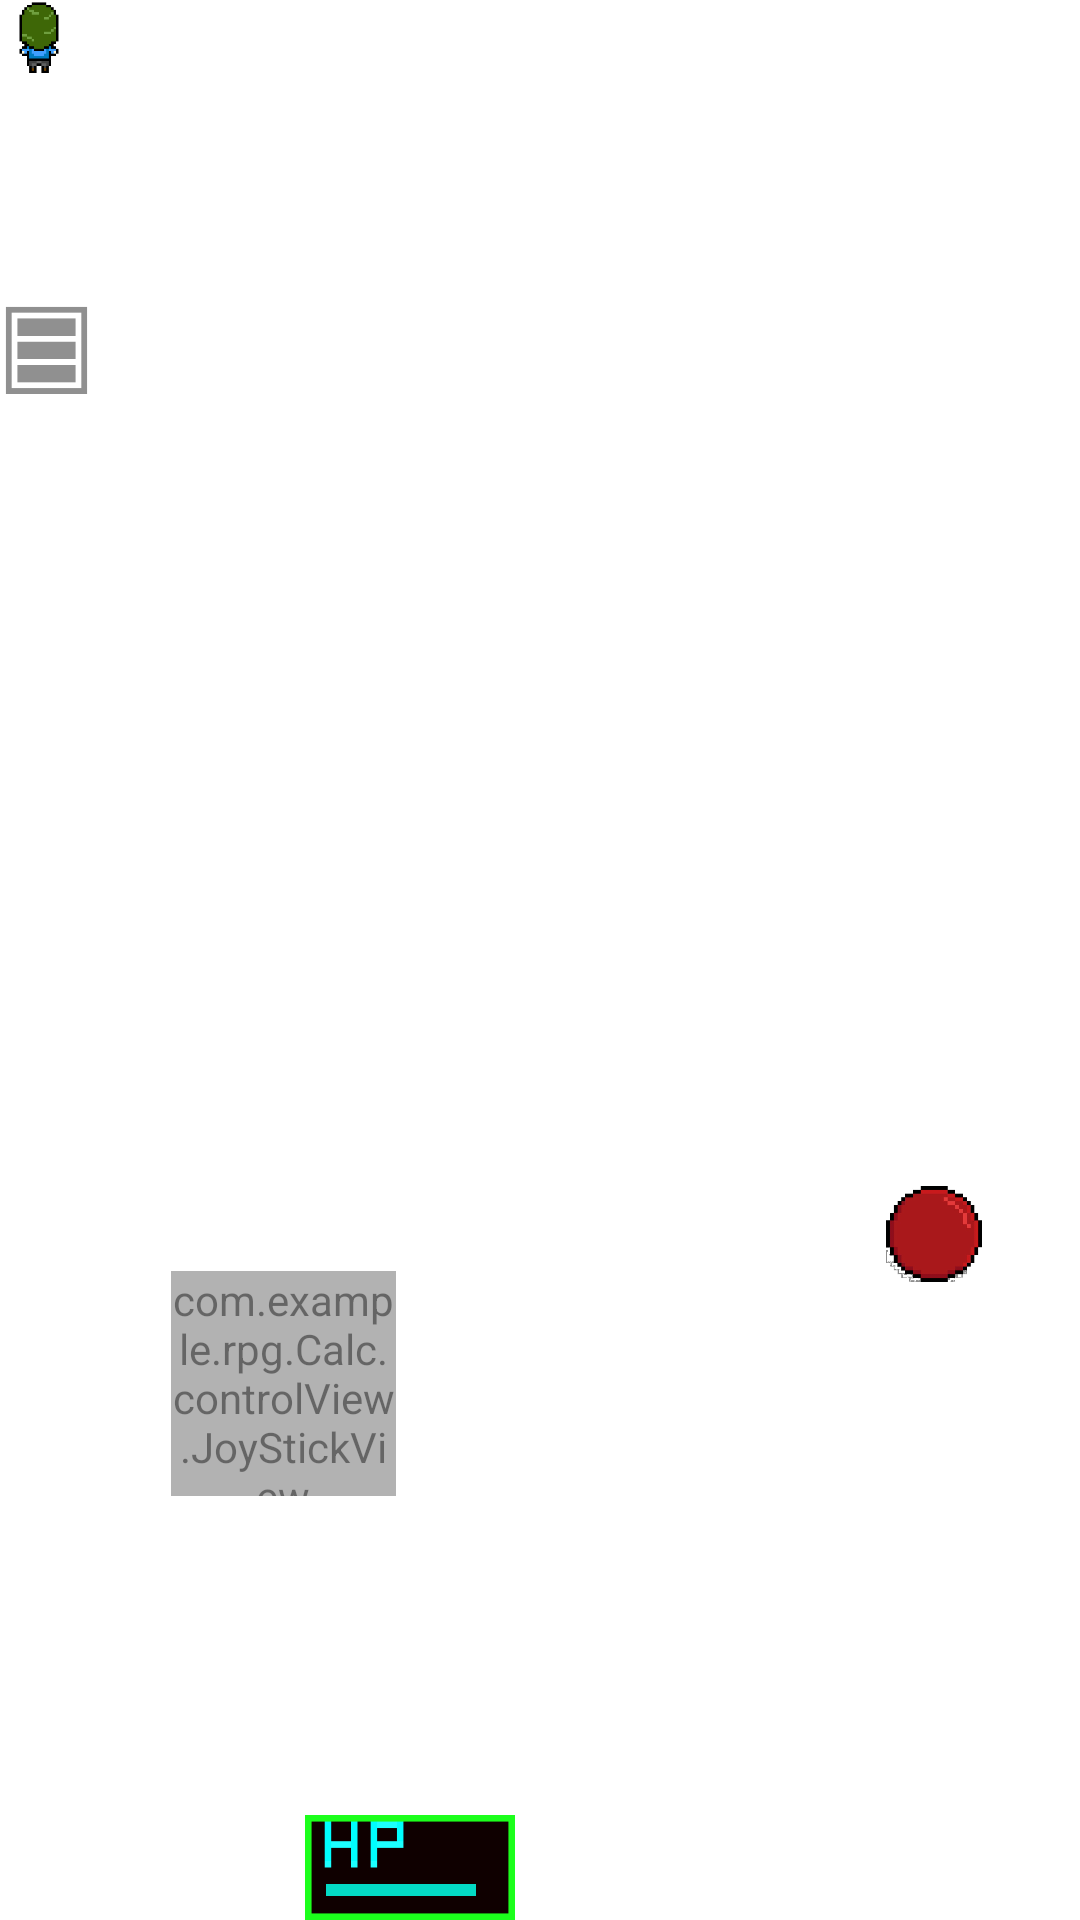

The Android layout XML behind this screen, and the referenced resources:
<!-- AndroidManifest.xml: application theme Theme.RPG -->
<!-- res/layout/activity_cave1.xml -->
<?xml version="1.0" encoding="utf-8"?>
<androidx.constraintlayout.widget.ConstraintLayout xmlns:android="http://schemas.android.com/apk/res/android"
    xmlns:app="http://schemas.android.com/apk/res-auto"
    xmlns:tools="http://schemas.android.com/tools"
    android:layout_width="match_parent"
    android:layout_height="match_parent">

    <FrameLayout
        android:id="@+id/entityMap"
        android:layout_width="0dp"
        android:layout_height="0dp"
        app:layout_constraintHorizontal_bias="0.5"
        app:layout_constraintVertical_bias="0.5"
        app:layout_constraintBottom_toBottomOf="parent"
        app:layout_constraintEnd_toEndOf="parent"
        app:layout_constraintStart_toStartOf="parent"
        app:layout_constraintTop_toTopOf="parent">

    </FrameLayout>
    <ImageView
        android:id="@+id/hero"
        android:layout_width="26dp"
        android:layout_height="26dp"
        app:layout_constraintBottom_toBottomOf="parent"
        app:layout_constraintEnd_toEndOf="parent"
        app:layout_constraintHorizontal_bias="0.0"
        app:layout_constraintStart_toStartOf="parent"
        app:layout_constraintTop_toTopOf="parent"
        app:layout_constraintVertical_bias="0.0"
        app:srcCompat="@drawable/player_over" />

    <ImageView
        android:id="@+id/setting"
        android:layout_width="31dp"
        android:layout_height="31dp"
        app:layout_constraintBottom_toBottomOf="parent"
        app:layout_constraintEnd_toEndOf="parent"
        app:layout_constraintHorizontal_bias="0.0"
        app:layout_constraintStart_toStartOf="parent"
        app:layout_constraintTop_toTopOf="parent"
        app:layout_constraintVertical_bias="0.0"
        app:srcCompat="@drawable/kkrn_icon_haguruma_3" />

    <ImageView
        android:id="@+id/inventory_button"
        android:layout_width="31dp"
        android:layout_height="31dp"
        app:layout_constraintBottom_toBottomOf="parent"
        app:layout_constraintEnd_toEndOf="parent"
        app:layout_constraintHorizontal_bias="0.0"
        app:layout_constraintVertical_bias="0.165"
        app:layout_constraintStart_toStartOf="parent"
        app:layout_constraintTop_toTopOf="parent"
        app:srcCompat="@drawable/inventry_button" />

    <com.example.rpg.Calc.controlView.JoyStickView
        android:id="@+id/joystickView"
        android:layout_width="75dp"
        android:layout_height="75dp"
        android:layout_alignParentStart="true"
        android:layout_alignParentBottom="true"
        android:alpha="0.60"
        app:layout_constraintHorizontal_bias="0.2"
        app:layout_constraintVertical_bias="0.75"
        app:layout_constraintBottom_toBottomOf="parent"
        app:layout_constraintEnd_toEndOf="parent"
        app:layout_constraintStart_toStartOf="parent"
        app:layout_constraintTop_toTopOf="parent" />

    <ImageView
        android:id="@+id/do_button"
        android:layout_width="32dp"
        android:layout_height="32dp"
        app:layout_constraintHorizontal_bias="0.9"
        app:layout_constraintVertical_bias="0.65"
        app:layout_constraintBottom_toBottomOf="parent"
        app:layout_constraintEnd_toEndOf="parent"
        app:layout_constraintStart_toStartOf="parent"
        app:layout_constraintTop_toTopOf="parent"
        app:srcCompat="@drawable/do_button" />

    <ImageView
        android:id="@+id/imageView4"
        android:layout_width="70dp"
        android:layout_height="35dp"
        app:layout_constraintHorizontal_bias="0.35"
        app:layout_constraintVertical_bias="1.0"
        app:layout_constraintBottom_toBottomOf="parent"
        app:layout_constraintEnd_toEndOf="parent"
        app:layout_constraintStart_toStartOf="parent"
        app:layout_constraintTop_toTopOf="parent"
        app:srcCompat="@drawable/hp_ber" />

    <ProgressBar
        android:id="@+id/hp_bar"
        style="?android:attr/progressBarStyleHorizontal"
        android:layout_width="50dp"
        android:layout_height="32dp"
        app:layout_constraintHorizontal_bias="0.35"
        app:layout_constraintVertical_bias="1.01"
        app:layout_constraintBottom_toBottomOf="parent"
        app:layout_constraintEnd_toEndOf="parent"
        app:layout_constraintStart_toStartOf="parent"
        app:layout_constraintTop_toTopOf="parent"
        android:max="100"
        android:progress="100" />

</androidx.constraintlayout.widget.ConstraintLayout>
<!-- resources referenced by this layout -->
<resources>
  <!-- drawable do_button: png bitmap (drawable-v24, 58848 bytes) -->
  <!-- drawable hp_ber: png bitmap (drawable, 566 bytes) -->
  <!-- drawable inventry_button: png bitmap (drawable, 906 bytes) -->
  <!-- drawable player_over: png bitmap (drawable, 1468 bytes) -->
  <style name="Theme.RPG" parent="Theme.MaterialComponents.DayNight.DarkActionBar">
          
          <item name="colorPrimary">@color/purple_500</item>
          <item name="colorPrimaryVariant">@color/purple_700</item>
          <item name="colorOnPrimary">@color/white</item>
          
          <item name="colorSecondary">@color/teal_200</item>
          <item name="colorSecondaryVariant">@color/teal_700</item>
          <item name="colorOnSecondary">@color/black</item>
          
          <item name="android:statusBarColor" tools:targetApi="l">?attr/colorPrimaryVariant</item>
          
  
          <item name="windowNoTitle">true</item>
          <item name="windowActionBar">false</item>
          <item name="android:windowFullscreen">true</item>
          <item name="android:windowContentOverlay">@null</item>
      </style>
  <!-- not gathered from this repository: default colours our renderer supplied (Android Studio template values) -->
  <color name="purple_500">#FF6200EE</color>
  <color name="purple_700">#FF3700B3</color>
  <color name="teal_200">#FF03DAC5</color>
  <color name="teal_700">#FF018786</color>
  <color name="black">#FF000000</color>
  <color name="white">#FFFFFFFF</color>
</resources>
